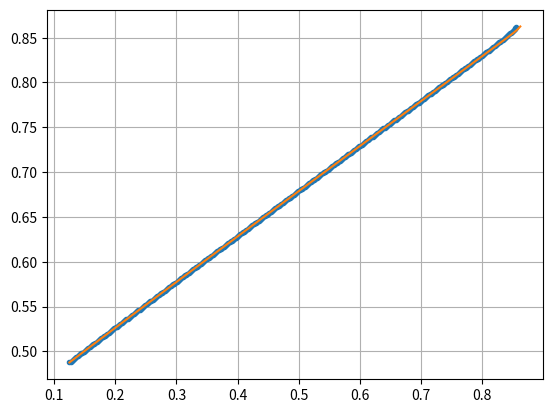
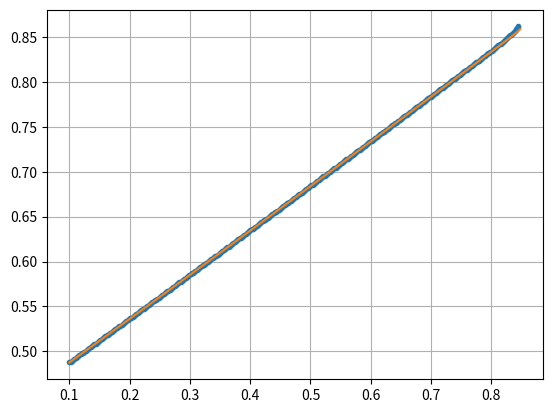

Write the Python code that produced these figures, in order.
import matplotlib.pyplot as plt
import numpy as np

def runge_kutta(odes, initials, step, end):
  table_y1, table_y2 = [initials[0]], [initials[1]]
  x = initials[0][0]
  y1 = initials[0][1]
  y2 = initials[1][1]
  while x < end:
    v1 = step * odes[0](x, y1, y2)
    w1 = step * odes[1](x, y1, y2)
    v2 = step * odes[0](x + 0.5*step, y1 + 0.5*v1, y2 + 0.5*w1)
    w2 = step * odes[1](x + 0.5*step, y1 + 0.5*v1, y2 + 0.5*w1)
    v3 = step * odes[0](x + 0.5*step, y1 + 0.5*v2, y2 + 0.5*w2)
    w3 = step * odes[1](x + 0.5*step, y1 + 0.5*v2, y2 + 0.5*w2)
    v4 = step * odes[0](x + step, y1 + v3, y2 + w3)
    w4 = step * odes[1](x + step, y1 + v3, y2 + w3)
    y1 += 1/6 * (v1 + 2*v2 + 2*v3 + v4)
    y2 += 1/6 * (w1 + 2*w2 + 2*w3 + w4)
    x += step
    if x < end:
      table_y1 += [(x, y1)]
      table_y2 += [(x, y2)]
  return (table_y1, table_y2)

# Scenario
w = 0.75
r1 = 0.5
r2 = 0.4
c1 = [(1-w)*r1, (1-w)*r1 + w]
c2 = [(1-w)*r2, (1-w)*r2 + w]
b = [(c1[0]*c2[0] - ((c1[1] + c2[1]) / 2)**2) / (c1[0] - c1[1] + c2[0] - c2[1]),
    (c1[1] + c2[1]) / 2]

# Numerical approximation (Runge-Kutta)
ode1 = lambda x, y1, y2: (y1 - c1[1]) / (y2 - x)
ode2 = lambda x, y1, y2: (y2 - c2[1]) / (y1 - x)
step = 0.001
error = 0.0001
high = b[1]
low = c2[0]
while (high - low) >= error:
  guess = 0.5*(low + high)
  rk_y1, rk_y2 = runge_kutta((ode1, ode2), ((guess, c1[0]), (guess, c2[0])), 
      step, b[1])
  bids_y1 = list(map(lambda x: x[0], rk_y1))
  args_y1 = list(map(lambda x: x[1], rk_y1))
  bids_y2 = list(map(lambda x: x[0], rk_y2))
  args_y2 = list(map(lambda x: x[1], rk_y2))
  if (all(map(lambda x: x>=c2[0] and x<=b[1], args_y1)) and
      all(map(lambda x: x>=c2[0] and x<=b[1], args_y2)) and
      all(x<y for x,y in zip(args_y1, bids_y1)) and
      all(x<y for x,y in zip(args_y2, bids_y2))):
    high = guess
  else:
    low = guess
print("Guessed initial condition: ", guess)
print("True initial condition: ", b[0])

# Explicitly derived
# Constants of integration
d1 = ((c2[1]-c1[1])**2 + 4*(b[0]-c2[1])*(c1[0]-c1[1])) / (-2*(b[0]-b[1])*(c1[0]-c1[1])) * np.exp((c2[1]-c1[1]) / (2*(b[0]-b[1])))
d2 = ((c1[1]-c2[1])**2 + 4*(b[0]-c1[1])*(c2[0]-c2[1])) / (-2*(b[0]-b[1])*(c2[0]-c2[1])) * np.exp((c1[1]-c2[1]) / (2*(b[0]-b[1])))
# Inverse bid functions
inv1 = lambda x: c1[1] + (c2[1]-c1[1])**2 / (d1*(c2[1]+c1[1]-2*x)*np.exp((c2[1]-c1[1])/(c2[1]+c1[1]-2*x)) + 4*(c2[1]-x))
inv2 = lambda x: c2[1] + (c1[1]-c2[1])**2 / (d2*(c1[1]+c2[1]-2*x)*np.exp((c1[1]-c2[1])/(c1[1]+c2[1]-2*x)) + 4*(c1[1]-x))

# Plot
plt.figure()
plt.plot(list(map(lambda x: x[1], rk_y1)), list(map(lambda x: x[0], rk_y1)), '.')
plt.plot(list(map(inv1, np.linspace(b[0], b[1], 100))), np.linspace(b[0], b[1], 100))
plt.grid()
plt.savefig('bidder_1.pdf')
plt.figure()
plt.plot(list(map(lambda x: x[1], rk_y2)), list(map(lambda x: x[0], rk_y2)), '.')
plt.plot(list(map(inv2, np.linspace(b[0], b[1], 100))), np.linspace(b[0], b[1], 100))
plt.grid()
plt.savefig('bidder_2.pdf')

